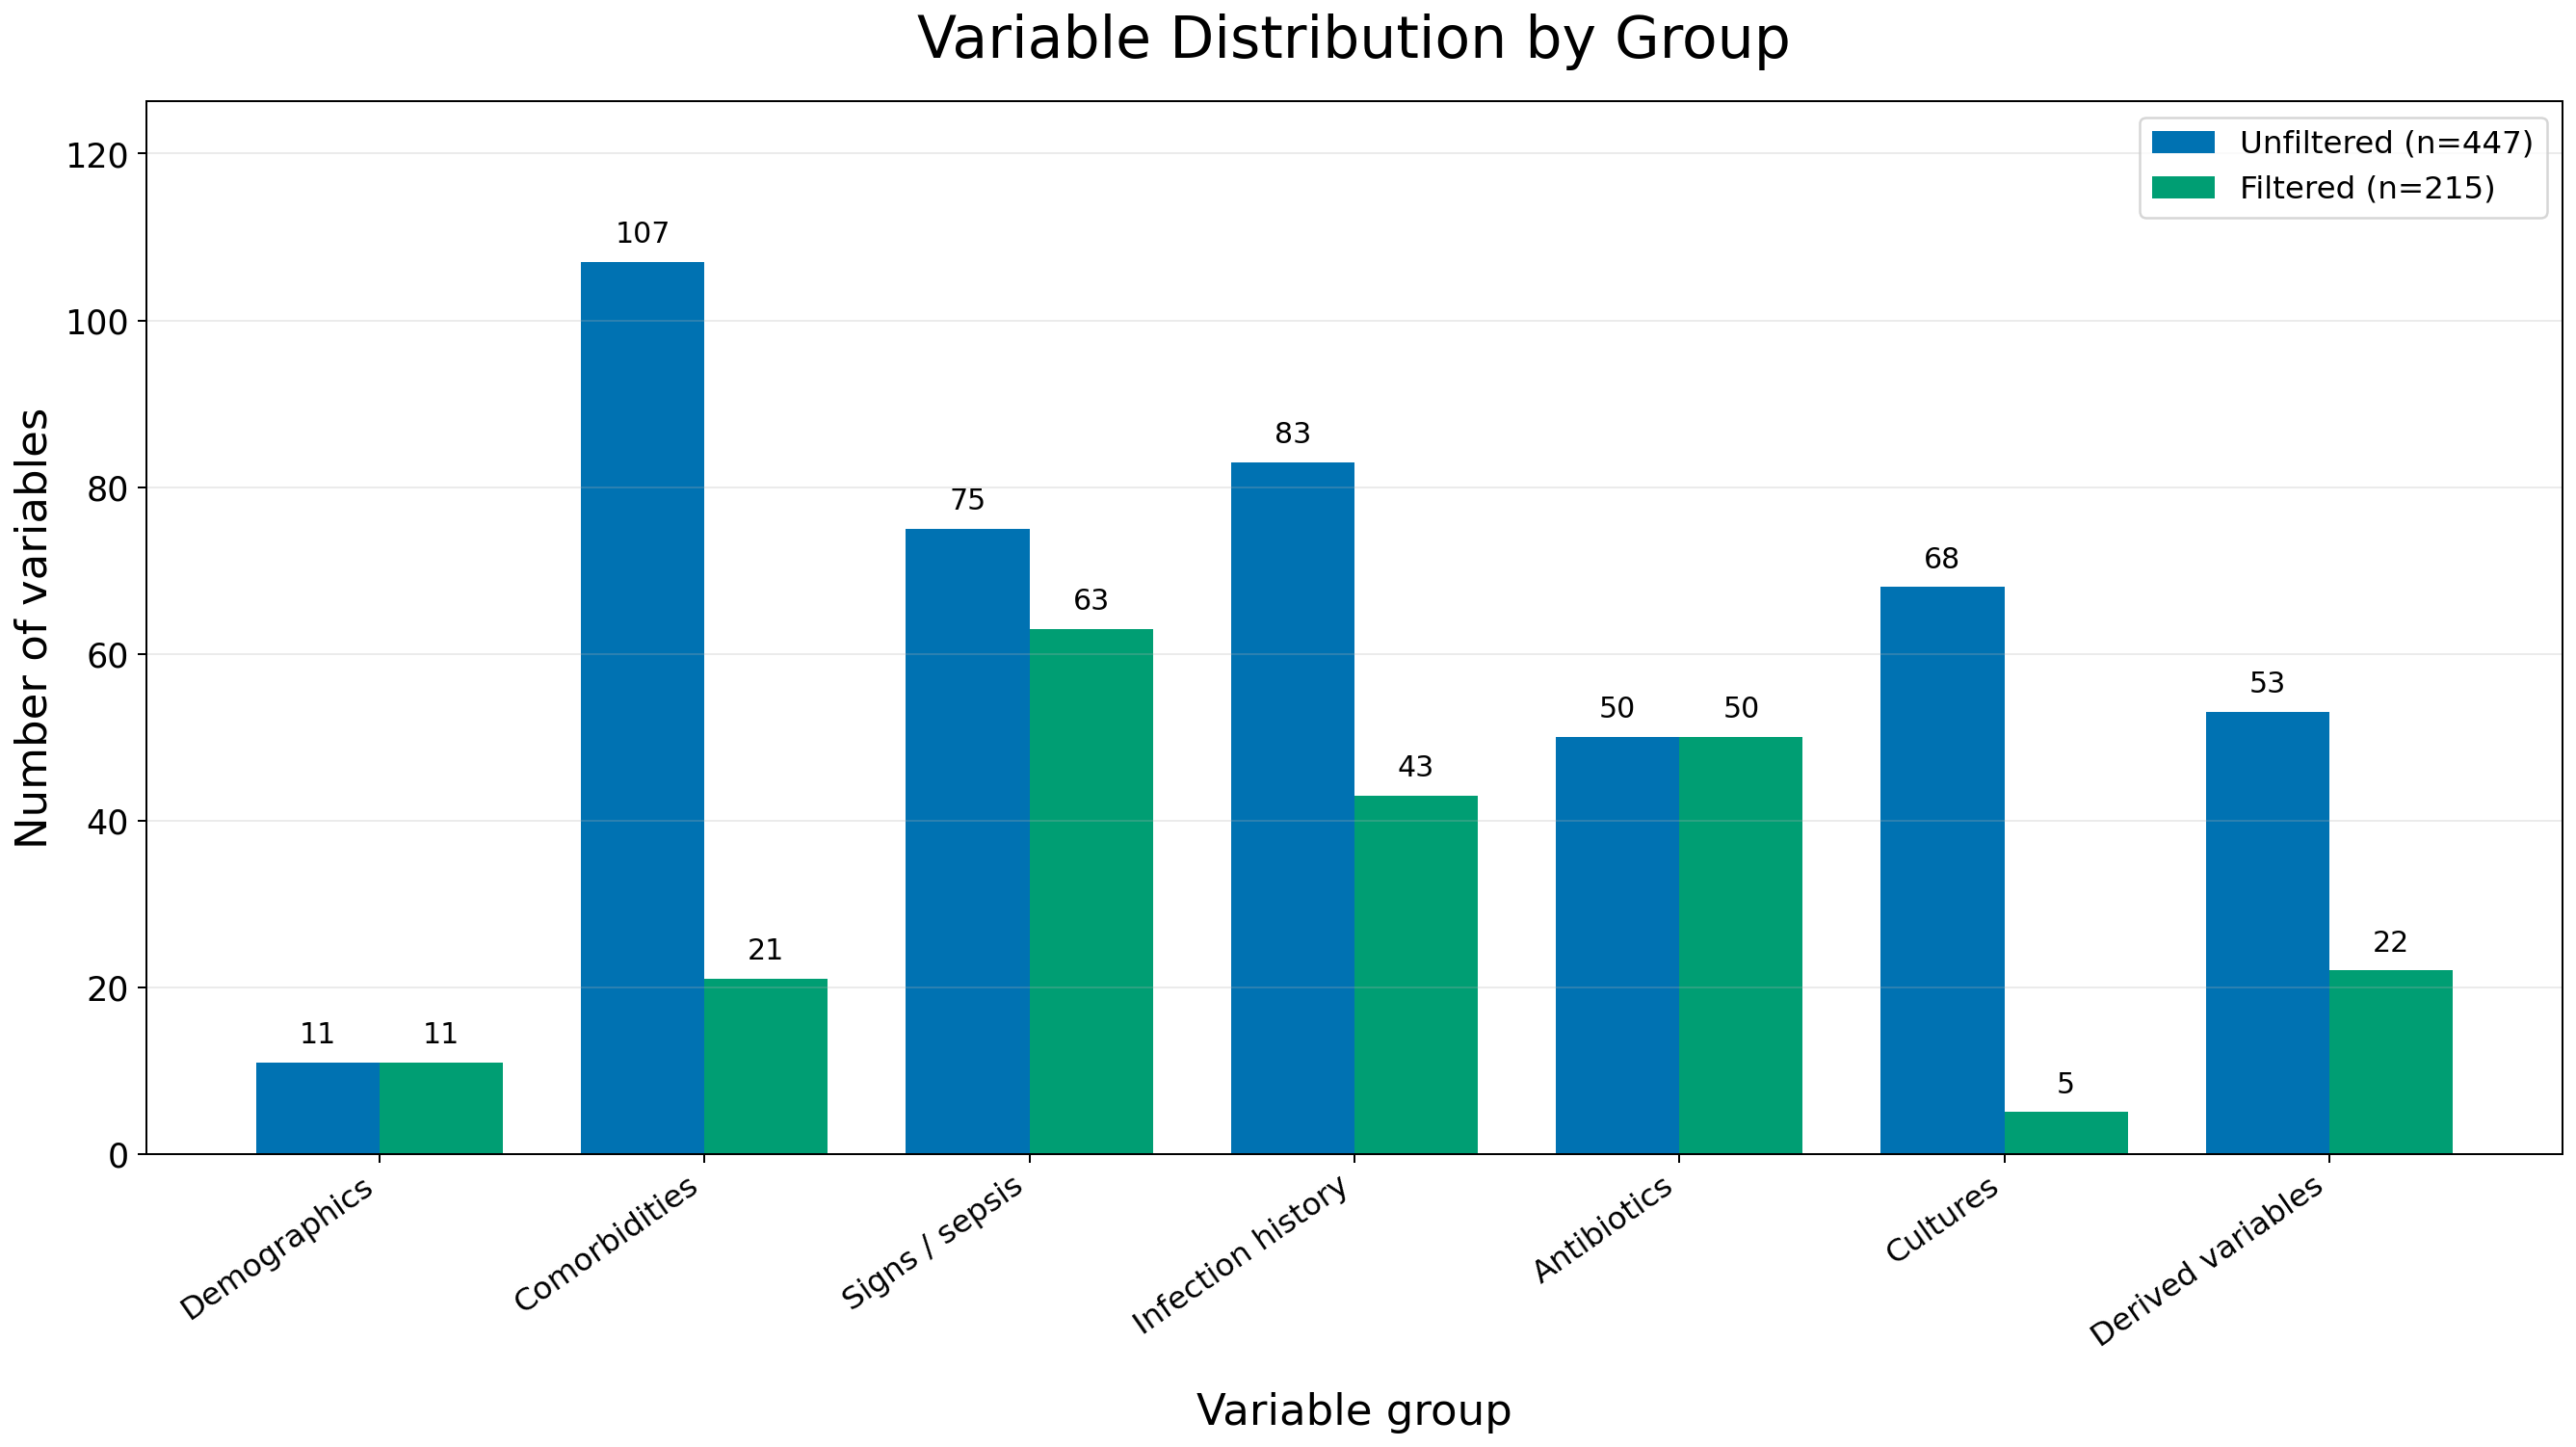

The table this chart was drawn from, first rows:
group, unfiltered_variables, filtered_variables, removed_by_filter
Demographics, 11, 11, 0
Comorbidities, 107, 21, 86
Signs / sepsis, 75, 63, 12
Infection history, 83, 43, 40
Antibiotics, 50, 50, 0
Cultures, 68, 5, 63
Derived variables, 53, 22, 31
